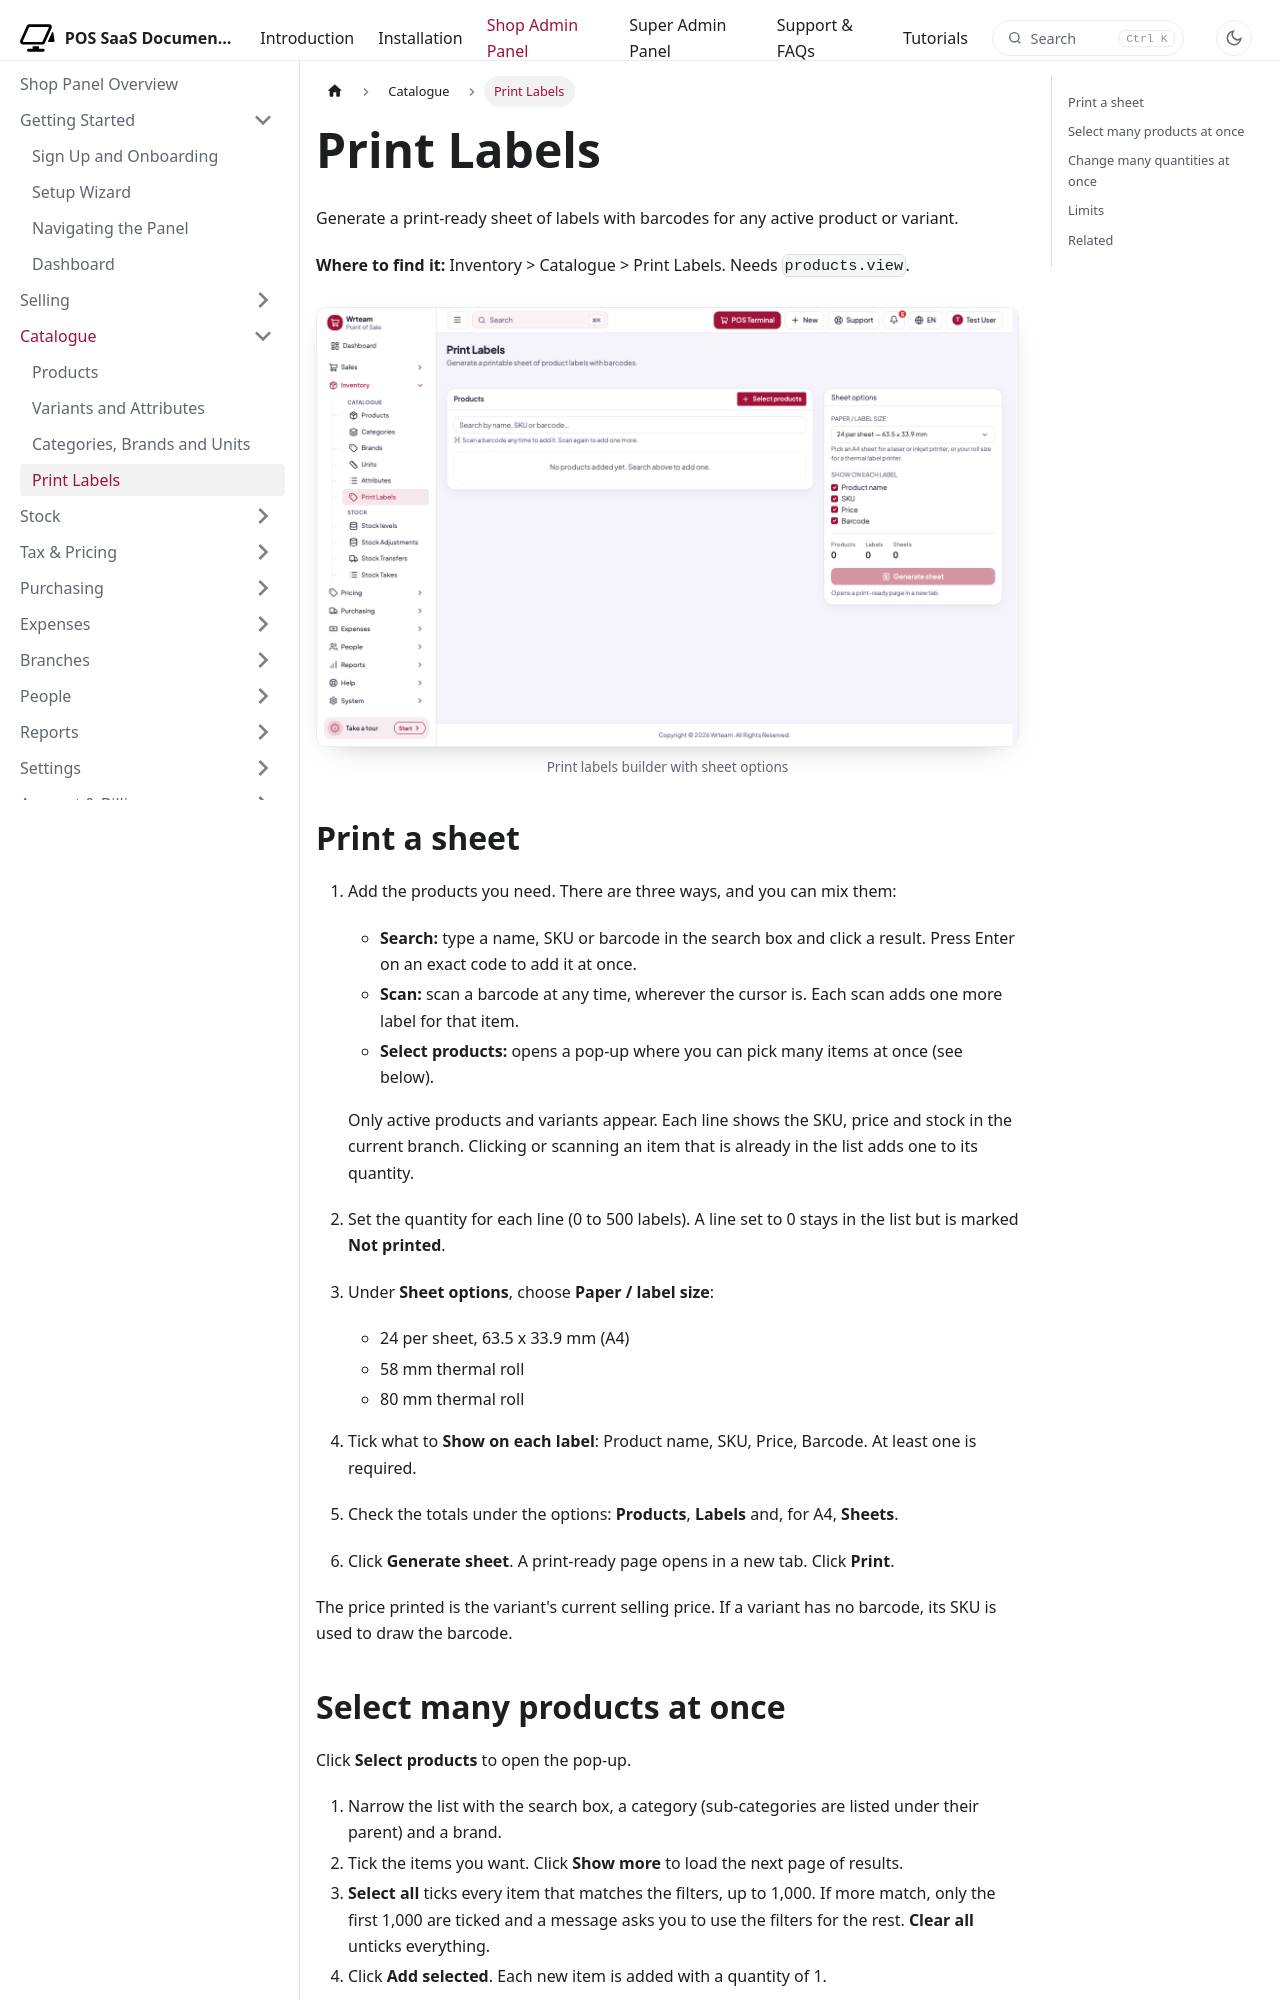

repository: WRTeam-in/pos-saas-doc · page: docs/shop/catalogue/print-labels/index.html · generator: docusaurus

---
title: Print Labels
description: Print barcode labels for products on A4 sheets or thermal rolls.
---

import Screenshot from '@site/src/components/Screenshot';

# Print Labels

Generate a print-ready sheet of labels with barcodes for any active product or variant.

**Where to find it:** Inventory > Catalogue > Print Labels. Needs `products.view`.

<Screenshot name="shop-print-labels" alt="Print labels builder with sheet options" />

## Print a sheet

1. Add the products you need. There are three ways, and you can mix them:
   - **Search:** type a name, SKU or barcode in the search box and click a result. Press Enter on an exact code to add it at once.
   - **Scan:** scan a barcode at any time, wherever the cursor is. Each scan adds one more label for that item.
   - **Select products:** opens a pop-up where you can pick many items at once (see below).

   Only active products and variants appear. Each line shows the SKU, price and stock in the current branch. Clicking or scanning an item that is already in the list adds one to its quantity.
2. Set the quantity for each line (0 to 500 labels). A line set to 0 stays in the list but is marked **Not printed**.
3. Under **Sheet options**, choose **Paper / label size**:
   - 24 per sheet, 63.5 x 33.9 mm (A4)
   - 58 mm thermal roll
   - 80 mm thermal roll
4. Tick what to **Show on each label**: Product name, SKU, Price, Barcode. At least one is required.
5. Check the totals under the options: **Products**, **Labels** and, for A4, **Sheets**.
6. Click **Generate sheet**. A print-ready page opens in a new tab. Click **Print**.

The price printed is the variant's current selling price. If a variant has no barcode, its SKU is used to draw the barcode.
